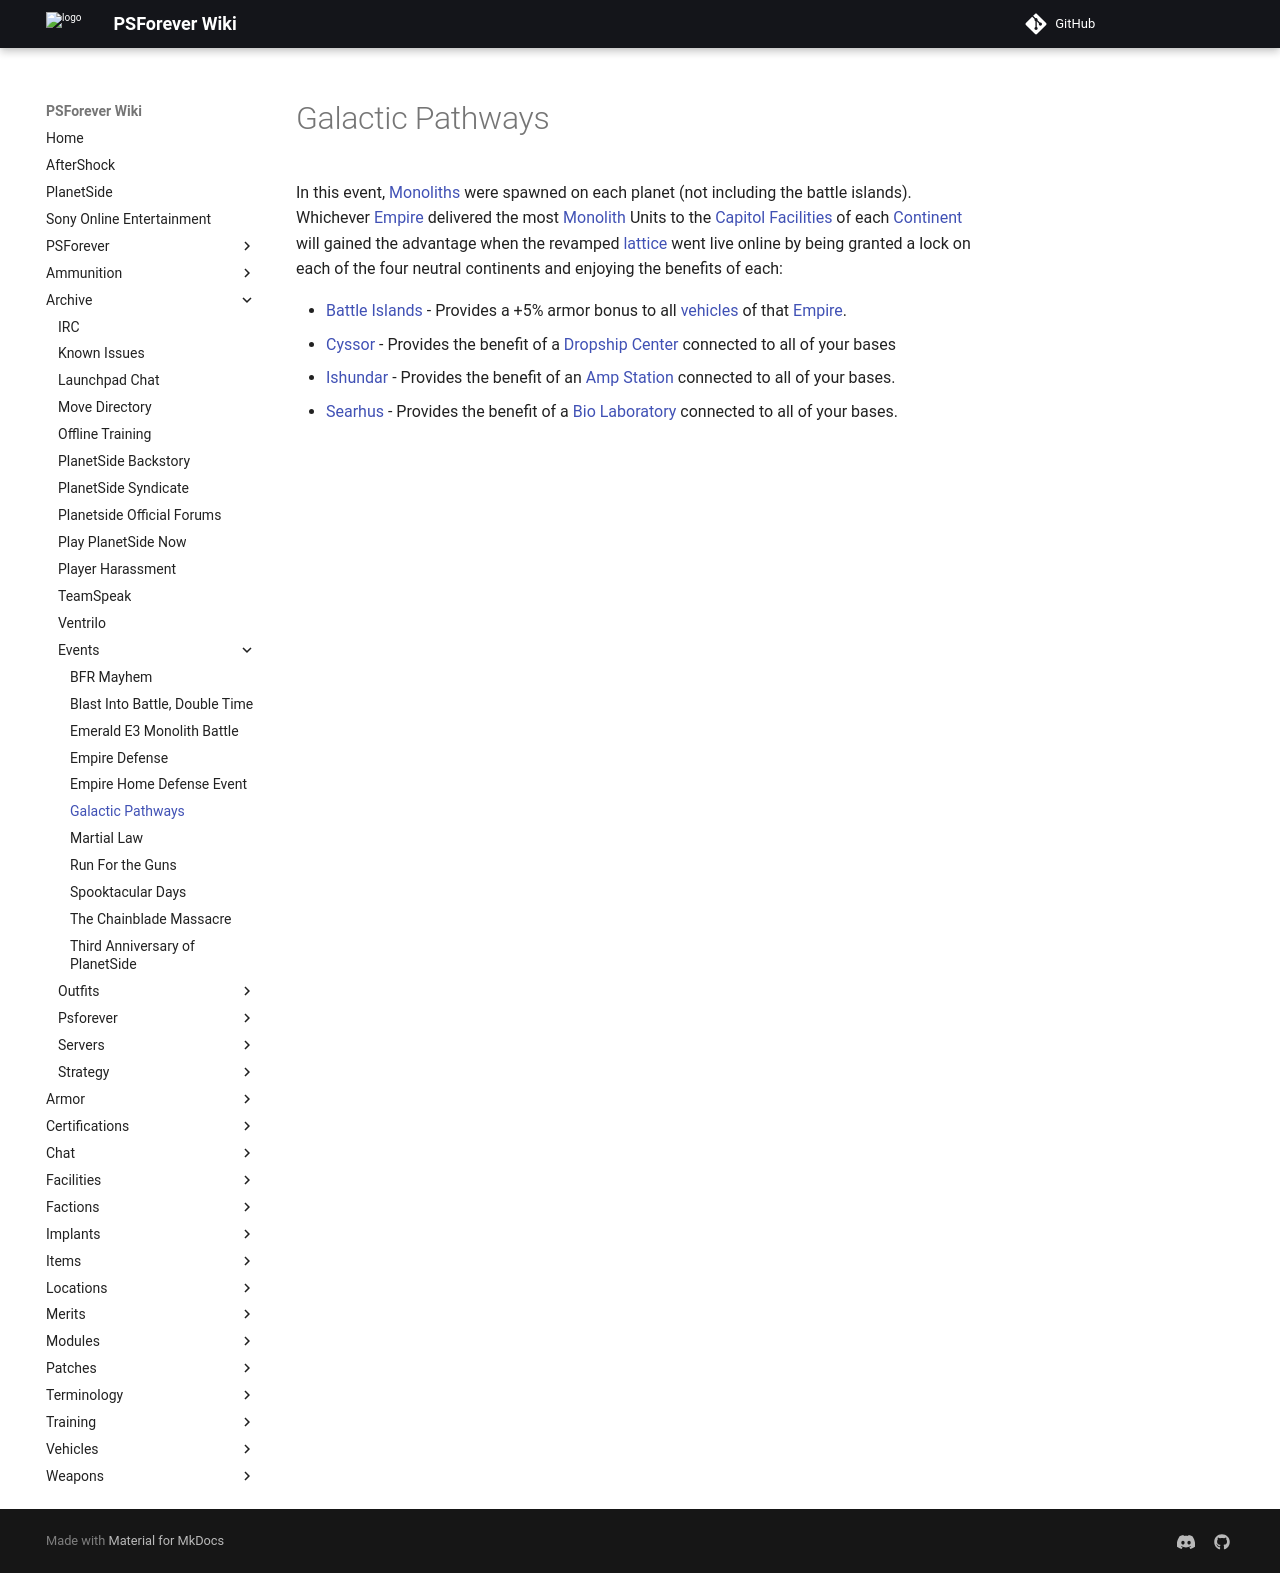

repository: psforever/wiki · page: archive/events/Galactic_Pathways/index.html · generator: mkdocs

# Galactic Pathways

In this event, [Monoliths](../../items/Monolith.md) were spawned on
each planet (not including the battle islands). Whichever
[Empire](../../terminology/Empire.md) delivered the most
[Monolith](../../items/Monolith.md) Units to the [Capitol](../../locations/Capitol.md)
[Facilities](../../locations/Facilities.md) of each
[Continent](../../locations/Continent.md) will gained the advantage when the
revamped [lattice](../../terminology/Lattice.md) went live online by being granted
a lock on each of the four neutral continents and enjoying the benefits of each:

- [Battle Islands](../../locations/Battle_Islands.md) - Provides a +5% armor bonus
  to all [vehicles](../../vehicles/index.md) of that
  [Empire](../../terminology/Empire.md).
- [Cyssor](../../locations/Cyssor.md) - Provides the benefit of a
  [Dropship Center](../../locations/Dropship_Center.md) connected to all of your
  bases
- [Ishundar](../../locations/Ishundar.md) - Provides the benefit of an
  [Amp Station](../../locations/Amp_Station.md) connected to all of your bases.
- [Searhus](../../locations/Searhus.md) - Provides the benefit of a
  [Bio Laboratory](../../locations/Bio_Laboratory.md) connected to all of your
  bases.
